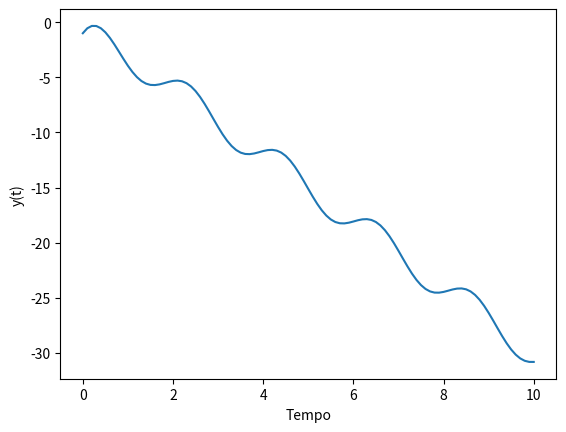

The script that saved this image:
# -*- coding: utf-8 -*-
"""
Created on Wed Feb 17 20:35:20 2021

[redacted]
"""

#Universidade Federal Rural de Pernambuco
# [redacted]
#Questão 2 - Parte B (2. VA - Computação Aplicada ao Ensino da Física)
##############################################################################

#Importando as Bibliotecas!

import matplotlib.pyplot as plt
import numpy as np

#Definindo as Condições Iniciais

h = 0.1
y = -1
t = 0

tempo, eixoy = [], []

#Loop

while t<=10:
    tempo.append(t)
    eixoy.append(y)
    
    k1 = -3*(y + 1) + 3*(2*np.cos(3*t) - 3*t)
    
    k2 = -3*((y+h*k1)+1) + 3*(2*np.cos(3*(t+h)) - 3*(t+h))
    
    y = y + (h/2)*(k1 + k2)
    t = t + h

    
#Plotando o Gráfico

plt.plot(tempo, eixoy)
plt.xlabel("Tempo")
plt.ylabel("y(t)")
plt.show()
                              
                        